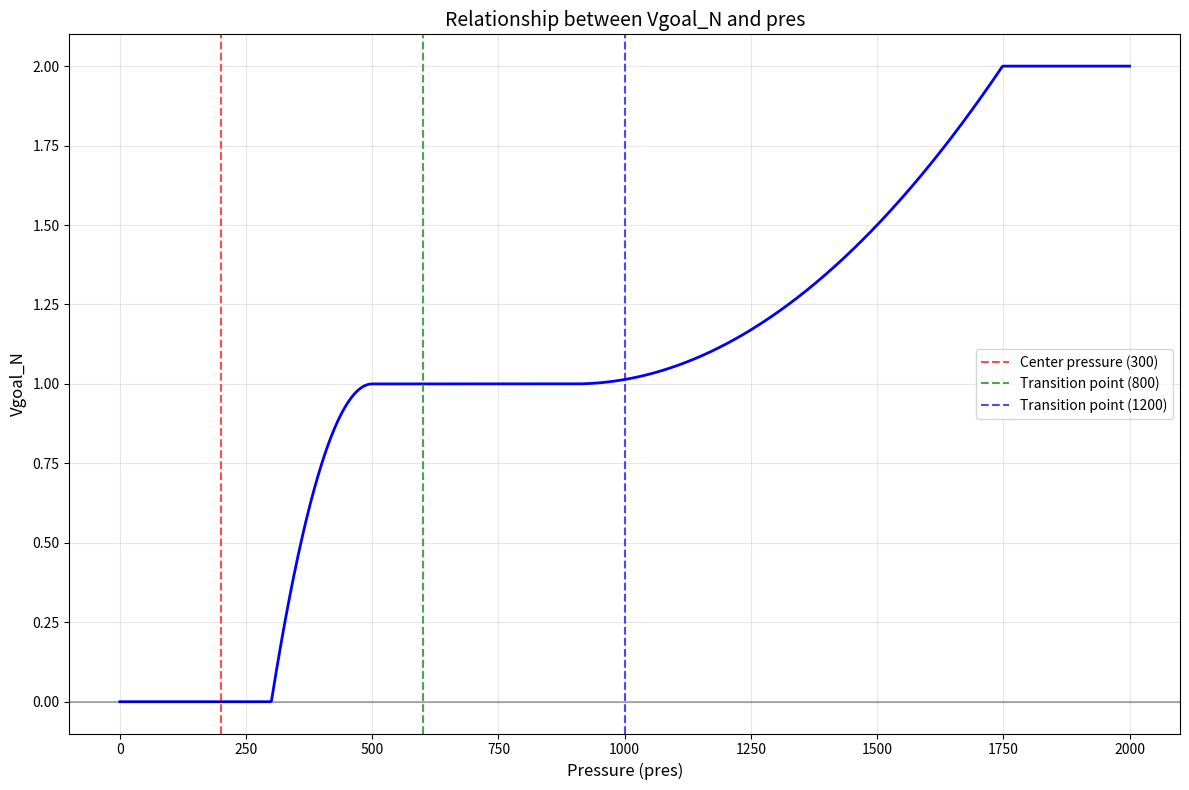

Reproduce this figure in Python.
import numpy as np
import matplotlib.pyplot as plt



# def nonlinear_control(pres):
#     p_left=200
#     p_right=1600
#     p_cent=(p_left+p_right)/2
#     if pres < p_cent:
#         pres=(pres - p_left) / 150
#         coef = 1 / (1+np.exp(-pres))
#     else:
#         pres=(pres - p_right) / 150
#         coef = 1 + 1*1 /(1+np.exp(-pres))
#     return coef

# def nonlinear_control(pres):
#     p_left = 200
#     y_left = 0.2
#     p_right = 1600
#     y_right = 2
#     coef = y_left + (y_right-y_left)/(p_right-p_left)*(pres-p_left)
#     coef = np.clip(coef, 0,2)
#     return coef*1500

# def nonlinear_control(pres):
#     p_left = 200
#     y_left = 0.8
#     p_right = 1000
#     y_right = 1.2
#     p_cent = (p_left + p_right) / 2
#     y_cent = 1.0
#     if pres <= p_cent:
#         x_norm = (pres - p_left) / (p_cent - p_left)
#         a = y_left - y_cent
#         b = 2 * (y_cent - y_left)
#         coef = a * x_norm**2 + b * x_norm + y_left
#     else:
#         x_norm = (pres - p_cent) / (p_right - p_cent)
#         a = y_right - y_cent
#         b = 0
#         coef = a * x_norm**2 + b * x_norm + y_cent
#     return coef

def nonlinear_control(pres):
    p_left = 300
    y_left = 0
    p_right = 1500
    y_right = 1.5
    p_cent = (p_left + p_right) / 2  # 600
    mid_start = 500  # 中间直线段开始
    mid_end = 900    # 中间直线段结束
    if pres <= mid_start:
        # 左侧二次曲线区域
        x_norm = (pres - p_left) / (mid_start - p_left)
        a = y_left - 1.0  # 目标值改为1.0（中间直线段的值）
        b = 2 * (1.0 - y_left)
        coef = a * x_norm**2 + b * x_norm + y_left
    elif pres <= mid_end:
        coef = 1.0
    else:
        x_norm = (pres - mid_end) / (p_right - mid_end)
        a = y_right - 1.0  # 目标值改为1.0（中间直线段的值）
        b = 0
        coef = a * x_norm**2 + b * x_norm + 1.0
    coef = np.clip(coef, 0,2)
    return coef

# 创建压力值范围
pres_values = np.linspace(0, 2000, 1000)
Vgoal_N_values = [nonlinear_control(pres) for pres in pres_values]

# 绘制关系图
plt.figure(figsize=(12, 8))
plt.plot(pres_values, Vgoal_N_values, linewidth=2, color='blue')
plt.xlabel('Pressure (pres)', fontsize=12)
plt.ylabel('Vgoal_N', fontsize=12)
plt.title('Relationship between Vgoal_N and pres', fontsize=14)
plt.grid(True, alpha=0.3)

# 添加参考线
plt.axhline(y=0, color='k', linestyle='-', alpha=0.3)
plt.axvline(x=200, color='r', linestyle='--', alpha=0.7, label='Center pressure (300)')
plt.axvline(x=600, color='g', linestyle='--', alpha=0.7, label='Transition point (800)')
plt.axvline(x=1000, color='b', linestyle='--', alpha=0.7, label='Transition point (1200)')
plt.legend()

# 显示图表
plt.tight_layout()
plt.show()
